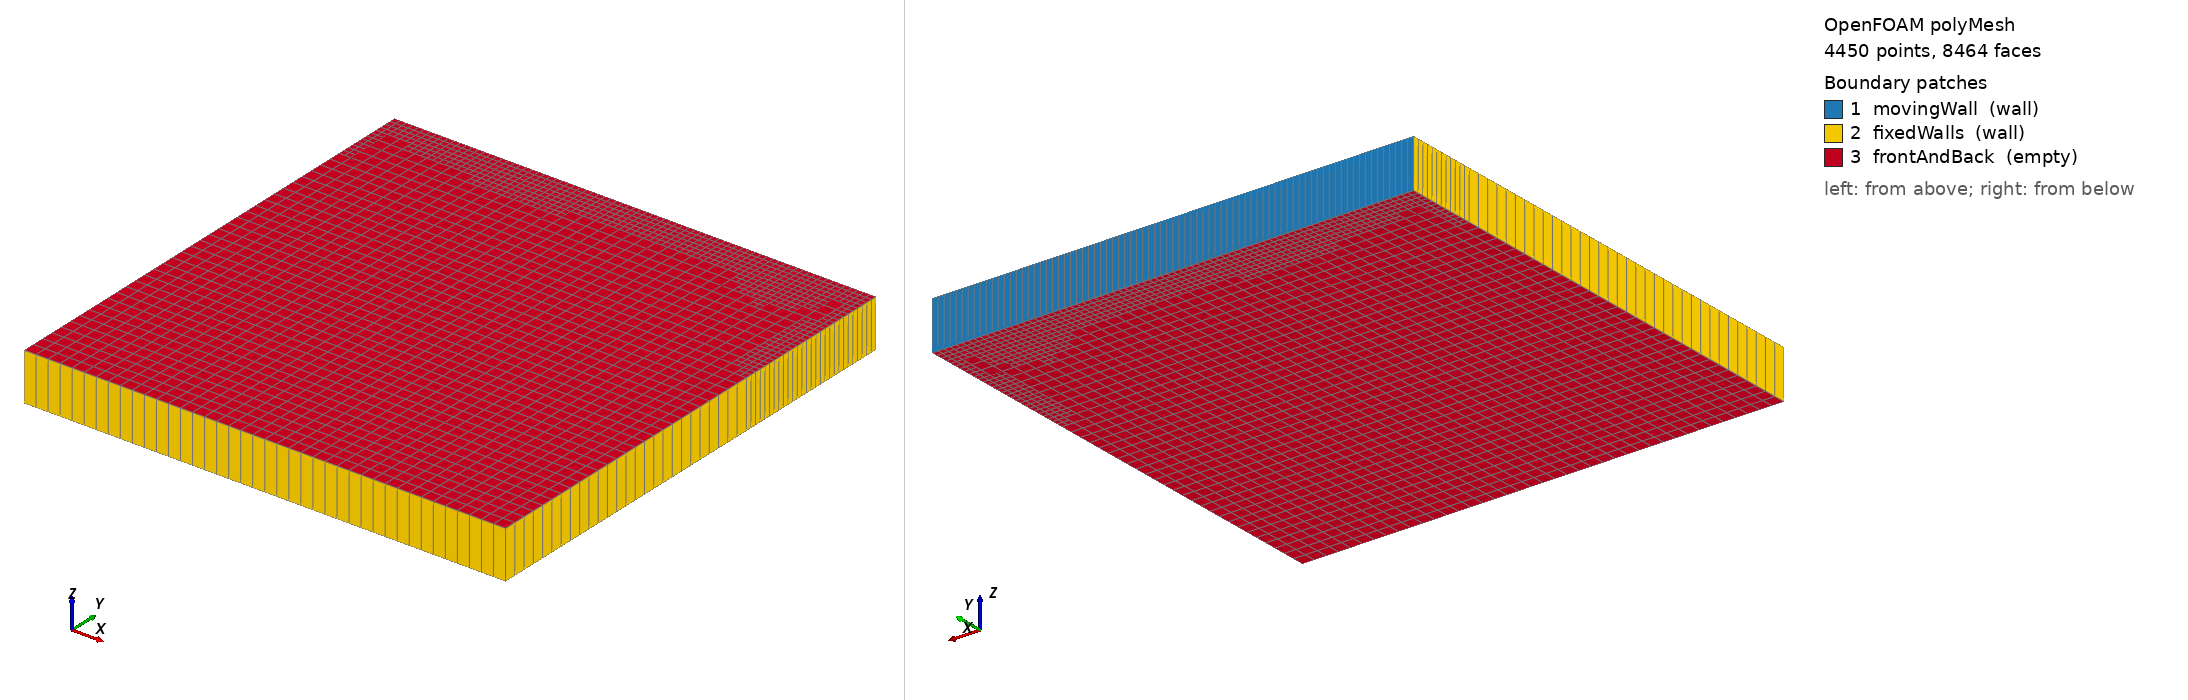

OpenFOAM case: the committed polyMesh, 4450 points, 8464 faces. Boundary patches (legend numbers): 1 movingWall (wall), 2 fixedWalls (wall), 3 frontAndBack (empty). Left view from above one corner, right view from below the opposite corner. Boundary conditions: 0 field file(s) under 0/; 0 of 3 drawn patches have an entry in a shipped field file.

=== constant/polyMesh/boundary ===
/*--------------------------------*- C++ -*----------------------------------*\
| =========                 |                                                 |
| \\      /  F ield         | OpenFOAM: The Open Source CFD Toolbox           |
|  \\    /   O peration     | Version:  2606                                  |
|   \\  /    A nd           | Website:  www.openfoam.com                      |
|    \\/     M anipulation  |                                                 |
\*---------------------------------------------------------------------------*/
FoamFile
{
    version     2.0;
    format      ascii;
    arch        "LSB;label=32;scalar=64";
    class       polyBoundaryMesh;
    location    "constant/polyMesh";
    object      boundary;
}
// * * * * * * * * * * * * * * * * * * * * * * * * * * * * * * * * * * * * * //

3
(
    movingWall
    {
        type            wall;
        inGroups        1(wall);
        nFaces          80;
        startFace       4084;
    }
    fixedWalls
    {
        type            wall;
        inGroups        1(wall);
        nFaces          140;
        startFace       4164;
    }
    frontAndBack
    {
        type            empty;
        inGroups        1(empty);
        nFaces          4160;
        startFace       4304;
    }
)

// ************************************************************************* //


Also in the case, not shown: constant/polyMesh/faces (numeric list); constant/polyMesh/neighbour (numeric list); constant/polyMesh/owner (numeric list); constant/polyMesh/points (numeric list).
